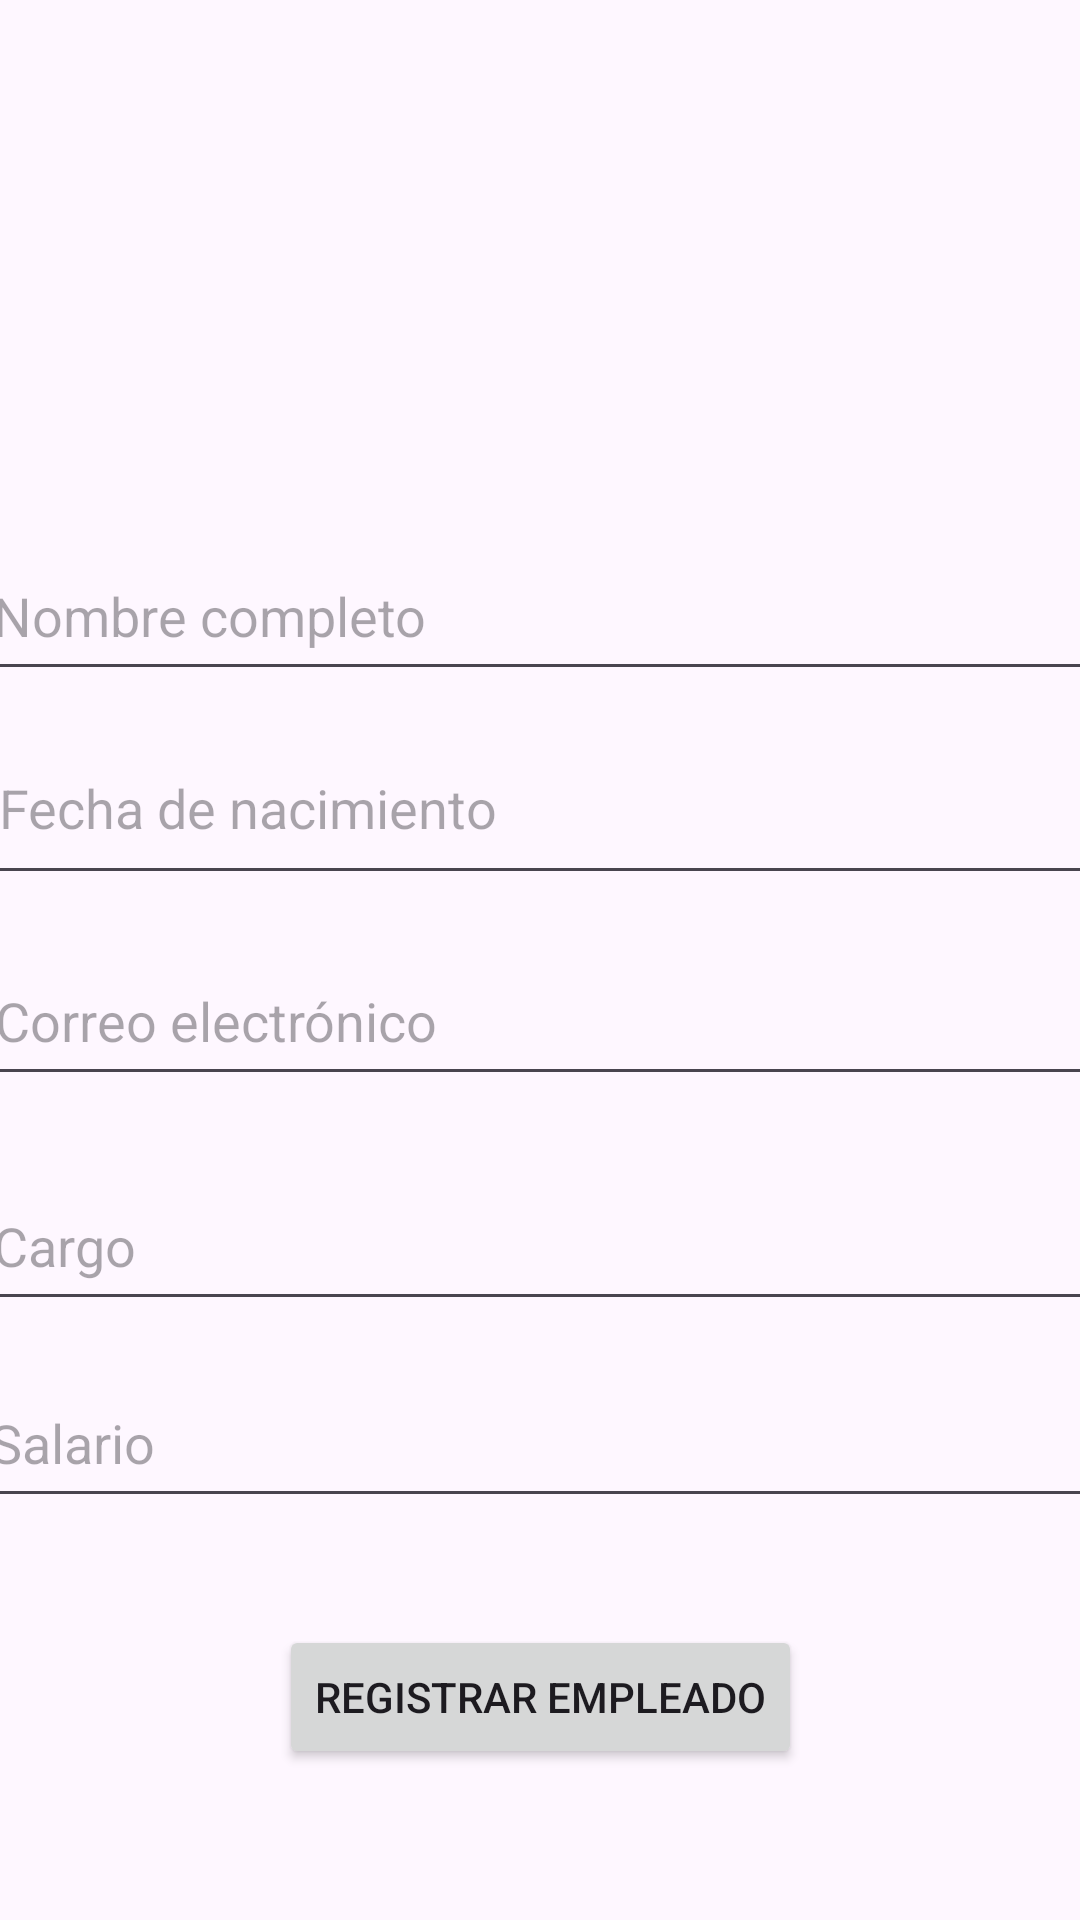

The Android layout XML behind this screen, and the referenced resources:
<!-- AndroidManifest.xml: application theme Theme.GestionDeEmpleadosUpemor -->
<!-- res/layout/activity_registrar.xml -->
<?xml version="1.0" encoding="utf-8"?>
<androidx.constraintlayout.widget.ConstraintLayout xmlns:android="http://schemas.android.com/apk/res/android"
    xmlns:app="http://schemas.android.com/apk/res-auto"
    xmlns:tools="http://schemas.android.com/tools"
    android:id="@+id/main"
    android:layout_width="match_parent"
    android:layout_height="match_parent"
    tools:context=".RegistrarActivity">

    <ImageView
        android:id="@+id/imageView"
        android:layout_width="114dp"
        android:layout_height="123dp"
        app:layout_constraintBottom_toBottomOf="parent"
        app:layout_constraintEnd_toEndOf="parent"
        app:layout_constraintHorizontal_bias="0.498"
        app:layout_constraintStart_toStartOf="parent"
        app:layout_constraintTop_toTopOf="parent"
        app:layout_constraintVertical_bias="0.087"
        app:srcCompat="@drawable/avatar" />

    <EditText
        android:id="@+id/txtNombre"
        android:layout_width="374dp"
        android:layout_height="53dp"
        android:ems="10"
        android:hint="Nombre completo"
        android:inputType="text"
        app:layout_constraintBottom_toBottomOf="parent"
        app:layout_constraintEnd_toEndOf="parent"
        app:layout_constraintHorizontal_bias="0.486"
        app:layout_constraintStart_toStartOf="parent"
        app:layout_constraintTop_toTopOf="parent"
        app:layout_constraintVertical_bias="0.302" />

    <EditText
        android:id="@+id/txtSalario"
        android:layout_width="374dp"
        android:layout_height="53dp"
        android:ems="10"
        android:hint="Salario"
        android:inputType="numberDecimal"
        app:layout_constraintBottom_toBottomOf="parent"
        app:layout_constraintEnd_toEndOf="parent"
        app:layout_constraintHorizontal_bias="0.567"
        app:layout_constraintStart_toStartOf="parent"
        app:layout_constraintTop_toTopOf="parent"
        app:layout_constraintVertical_bias="0.772" />

    <EditText
        android:id="@+id/txtCargo"
        android:layout_width="374dp"
        android:layout_height="53dp"
        android:ems="10"
        android:hint="Cargo"
        android:inputType="text"
        app:layout_constraintBottom_toBottomOf="parent"
        app:layout_constraintEnd_toEndOf="parent"
        app:layout_constraintHorizontal_bias="0.486"
        app:layout_constraintStart_toStartOf="parent"
        app:layout_constraintTop_toTopOf="parent"
        app:layout_constraintVertical_bias="0.66" />

    <EditText
        android:id="@+id/txtEmail"
        android:layout_width="374dp"
        android:layout_height="53dp"
        android:ems="10"
        android:hint="Correo electrónico"
        android:inputType="textEmailAddress"
        app:layout_constraintBottom_toBottomOf="parent"
        app:layout_constraintEnd_toEndOf="parent"
        app:layout_constraintHorizontal_bias="0.432"
        app:layout_constraintStart_toStartOf="parent"
        app:layout_constraintTop_toTopOf="parent"
        app:layout_constraintVertical_bias="0.532" />

    <EditText
        android:id="@+id/txtFecha"
        android:layout_width="372dp"
        android:layout_height="61dp"
        android:ems="10"
        android:hint="Fecha de nacimiento"
        android:inputType="date"
        app:layout_constraintBottom_toBottomOf="parent"
        app:layout_constraintEnd_toEndOf="parent"
        app:layout_constraintHorizontal_bias="0.41"
        app:layout_constraintStart_toStartOf="parent"
        app:layout_constraintTop_toTopOf="parent"
        app:layout_constraintVertical_bias="0.41" />

    <Button
        android:id="@+id/btnRegistrarEmpleado"
        android:layout_width="wrap_content"
        android:layout_height="wrap_content"
        android:text="Registrar empleado"
        app:layout_constraintBottom_toBottomOf="parent"
        app:layout_constraintEnd_toEndOf="parent"
        app:layout_constraintStart_toStartOf="parent"
        app:layout_constraintTop_toTopOf="parent"
        app:layout_constraintVertical_bias="0.915" />
</androidx.constraintlayout.widget.ConstraintLayout>
<!-- resources referenced by this layout -->
<resources>
  <style name="Theme.GestionDeEmpleadosUpemor" parent="Base.Theme.GestionDeEmpleadosUpemor" />
  <style name="Base.Theme.GestionDeEmpleadosUpemor" parent="Theme.Material3.DayNight.NoActionBar">
          
          
      </style>
</resources>
